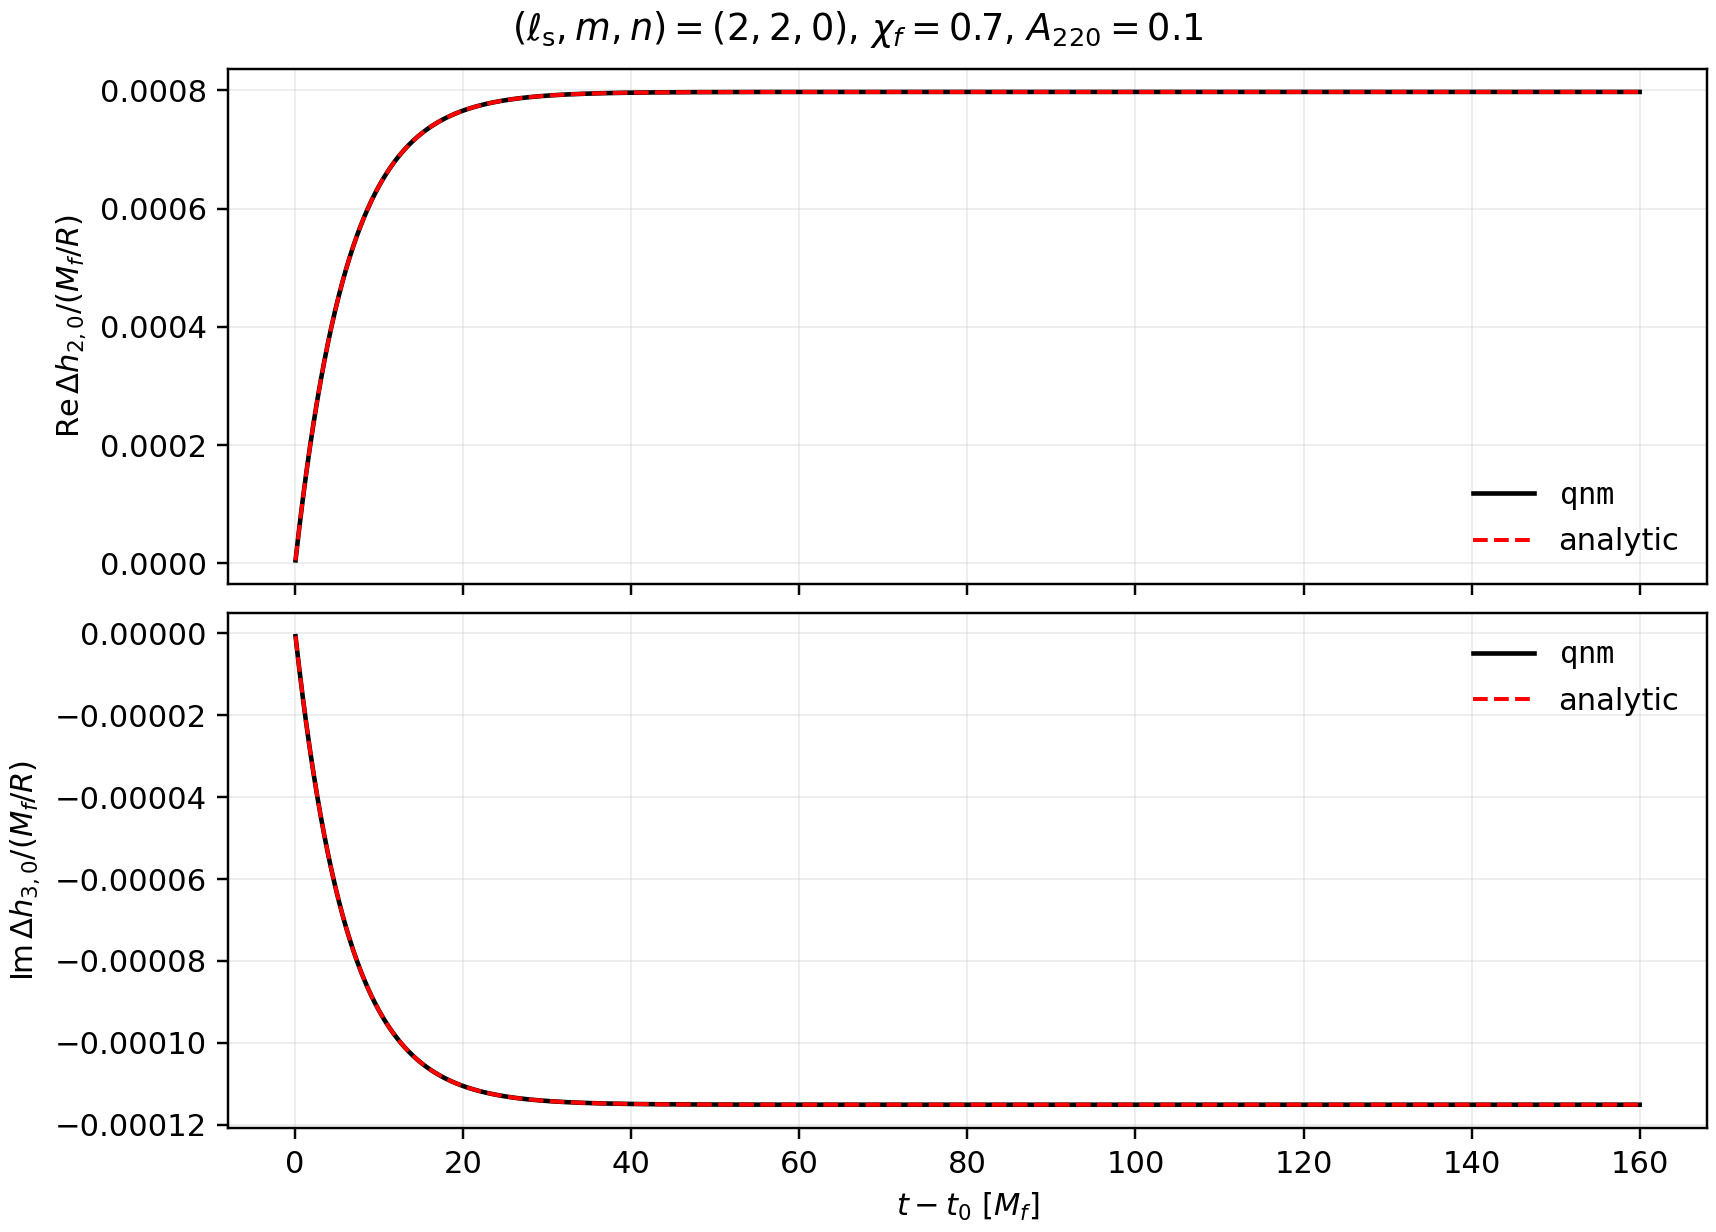

The table this chart was drawn from, first rows:
t_minus_t0_M, qnm_delta_h20_real_over_Mf_over_R, analytic_delta_h20_real_over_Mf_over_R, qnm_delta_h30_imag_over_Mf_over_R, analytic_delta_h30_imag_over_Mf_over_R
0.0, 0.0, 0.0, 0.0, 0.0
0.03906, 5.017220955059227e-06, 5.017204297689805e-06, -7.242840965605146e-07, -7.242840965605146e-07
0.07812, 1.0002873231016366e-05, 1.0002840021086765e-05, -1.4440109506897857e-06, -1.44401095068984e-06
0.1172, 1.4957155460044319e-05, 1.4957105801704325e-05, -2.159209236852458e-06, -2.1592092368524036e-06
0.1562, 1.9880265024509496e-05, 1.988019902125357e-05, -2.869907449091065e-06, -2.869907449091092e-06
0.1953, 2.4772398064835688e-05, 2.4772315819507098e-05, -3.5761339021623558e-06, -3.5761339021623964e-06
0.2344, 2.9633749487318432e-05, 2.963365110211335e-05, -4.277916732664511e-06, -4.277916732664538e-06
0.2734, 3.4464512971890226e-05, 3.44643985483618e-05, -4.975283900158427e-06, -4.975283900158413e-06
0.3125, 3.926488097983691e-05, 3.926475061889931e-05, -5.66826318828154e-06, -5.668263188281594e-06
0.3516, 4.403504476146543e-05, 4.4034898563397875e-05, -6.356882205855126e-06, -6.35688220585518e-06
0.3906, 4.877519436372344e-05, 4.8775032428174166e-05, -7.041168387983735e-06, -7.041168387983789e-06
0.4297, 5.348551863777088e-05, 5.348534106376114e-05, -7.721148997148525e-06, -7.721148997148579e-06
0.4688, 5.816620524650397e-05, 5.816601213243198e-05, -8.396851124293391e-06, -8.396851124293405e-06
0.5078, 6.281744067203183e-05, 6.281723211567666e-05, -9.068301689904113e-06, -9.068301689904167e-06
0.5469, 6.74394102231061e-05, 6.743918632163159e-05, -9.735527445081305e-06, -9.735527445081332e-06
0.5859, 7.203229804250371e-05, 7.203205889246235e-05, -1.039855497260565e-05, -1.039855497260565e-05
0.625, 7.659628711436335e-05, 7.659603281170012e-05, -1.1057410687997362e-05, -1.105741068799739e-05
0.6641, 8.113155927147565e-05, 8.113128991153181e-05, -1.1712120840568521e-05, -1.1712120840568562e-05
0.7031, 8.563829520252757e-05, 8.563801088004453e-05, -1.2362711514468913e-05, -1.2362711514468872e-05
0.7422, 9.01166744593011e-05, 9.01163752684241e-05, -1.3009208629724862e-05, -1.3009208629724835e-05
0.7812, 9.456687546382686e-05, 9.45665614981088e-05, -1.3651637943272476e-05, -1.3651637943272503e-05
0.8203, 9.898907551549244e-05, 9.89887468678976e-05, -1.42900250499836e-05, -1.4290025049983572e-05
0.8594, 0.0001034, 0.0001034, -1.4924395383685314e-05, -1.4924395383685205e-05
0.8984, 0.0001078, 0.0001077, -1.5554774218173235e-05, -1.5554774218173262e-05
0.9375, 0.0001121, 0.0001121, -1.6181186668219266e-05, -1.6181186668219225e-05
0.9766, 0.0001164, 0.0001164, -1.6803657690570782e-05, -1.680365769057081e-05
1.016, 0.0001207, 0.0001207, -1.7422212084946187e-05, -1.7422212084946268e-05
1.055, 0.0001249, 0.0001249, -1.8036874495022418e-05, -1.803687449502243e-05
1.094, 0.0001292, 0.0001292, -1.864766940941646e-05, -1.8647669409416502e-05
1.133, 0.0001334, 0.0001334, -1.925462116266166e-05, -1.9254621162661715e-05
1.172, 0.0001376, 0.0001376, -1.985775393617686e-05, -1.985775393617686e-05
1.211, 0.0001417, 0.0001417, -2.0457091759229607e-05, -2.045709175922966e-05
1.25, 0.0001458, 0.0001458, -2.105265850989413e-05, -2.1052658509894157e-05
1.289, 0.0001499, 0.0001499, -2.1644477916001883e-05, -2.164447791600195e-05
1.328, 0.000154, 0.000154, -2.2232573556087634e-05, -2.2232573556087674e-05
1.367, 0.0001581, 0.0001581, -2.2816968860328235e-05, -2.2816968860328208e-05
1.406, 0.0001621, 0.0001621, -2.3397687111476216e-05, -2.339768711147627e-05
1.445, 0.0001661, 0.0001661, -2.3974751445788038e-05, -2.3974751445788025e-05
1.484, 0.00017, 0.00017, -2.454818485394473e-05, -2.4548184853944783e-05
1.523, 0.000174, 0.000174, -2.5118010181969023e-05, -2.5118010181968996e-05
1.562, 0.0001779, 0.0001779, -2.5684250132134535e-05, -2.568425013213448e-05
1.602, 0.0001818, 0.0001818, -2.624692726387085e-05, -2.624692726387085e-05
1.641, 0.0001857, 0.0001857, -2.6806063994662353e-05, -2.6806063994662367e-05
1.68, 0.0001895, 0.0001895, -2.7361682600941033e-05, -2.7361682600941006e-05
1.719, 0.0001934, 0.0001934, -2.7913805218973993e-05, -2.791380521897398e-05
1.758, 0.0001972, 0.0001972, -2.8462453845745652e-05, -2.8462453845745693e-05
1.797, 0.0002009, 0.0002009, -2.900765033983407e-05, -2.9007650339834098e-05
1.836, 0.0002047, 0.0002047, -2.954941642228146e-05, -2.9549416422281543e-05
1.875, 0.0002084, 0.0002084, -3.0087773677460217e-05, -3.008777367746019e-05
1.914, 0.0002121, 0.0002121, -3.062274355393192e-05, -3.062274355393193e-05
1.953, 0.0002158, 0.0002158, -3.11543473653029e-05, -3.1154347365302924e-05
1.992, 0.0002195, 0.0002195, -3.16826062910727e-05, -3.168260629107271e-05
2.031, 0.0002231, 0.0002231, -3.220754137747803e-05, -3.220754137747807e-05
2.07, 0.0002267, 0.0002267, -3.2729173538331564e-05, -3.2729173538331496e-05
2.109, 0.0002303, 0.0002303, -3.324752355585442e-05, -3.3247523555854434e-05
2.148, 0.0002339, 0.0002339, -3.376261208150518e-05, -3.37626120815052e-05
2.188, 0.0002374, 0.0002374, -3.427445963680186e-05, -3.4274459636801836e-05
2.227, 0.0002409, 0.0002409, -3.4783086614139684e-05, -3.478308661413967e-05
2.266, 0.0002444, 0.0002444, -3.5288513277603734e-05, -3.5288513277603734e-05
2.305, 0.0002479, 0.0002479, -3.579075976377614e-05, -3.579075976377614e-05
... 4,037 more rows
